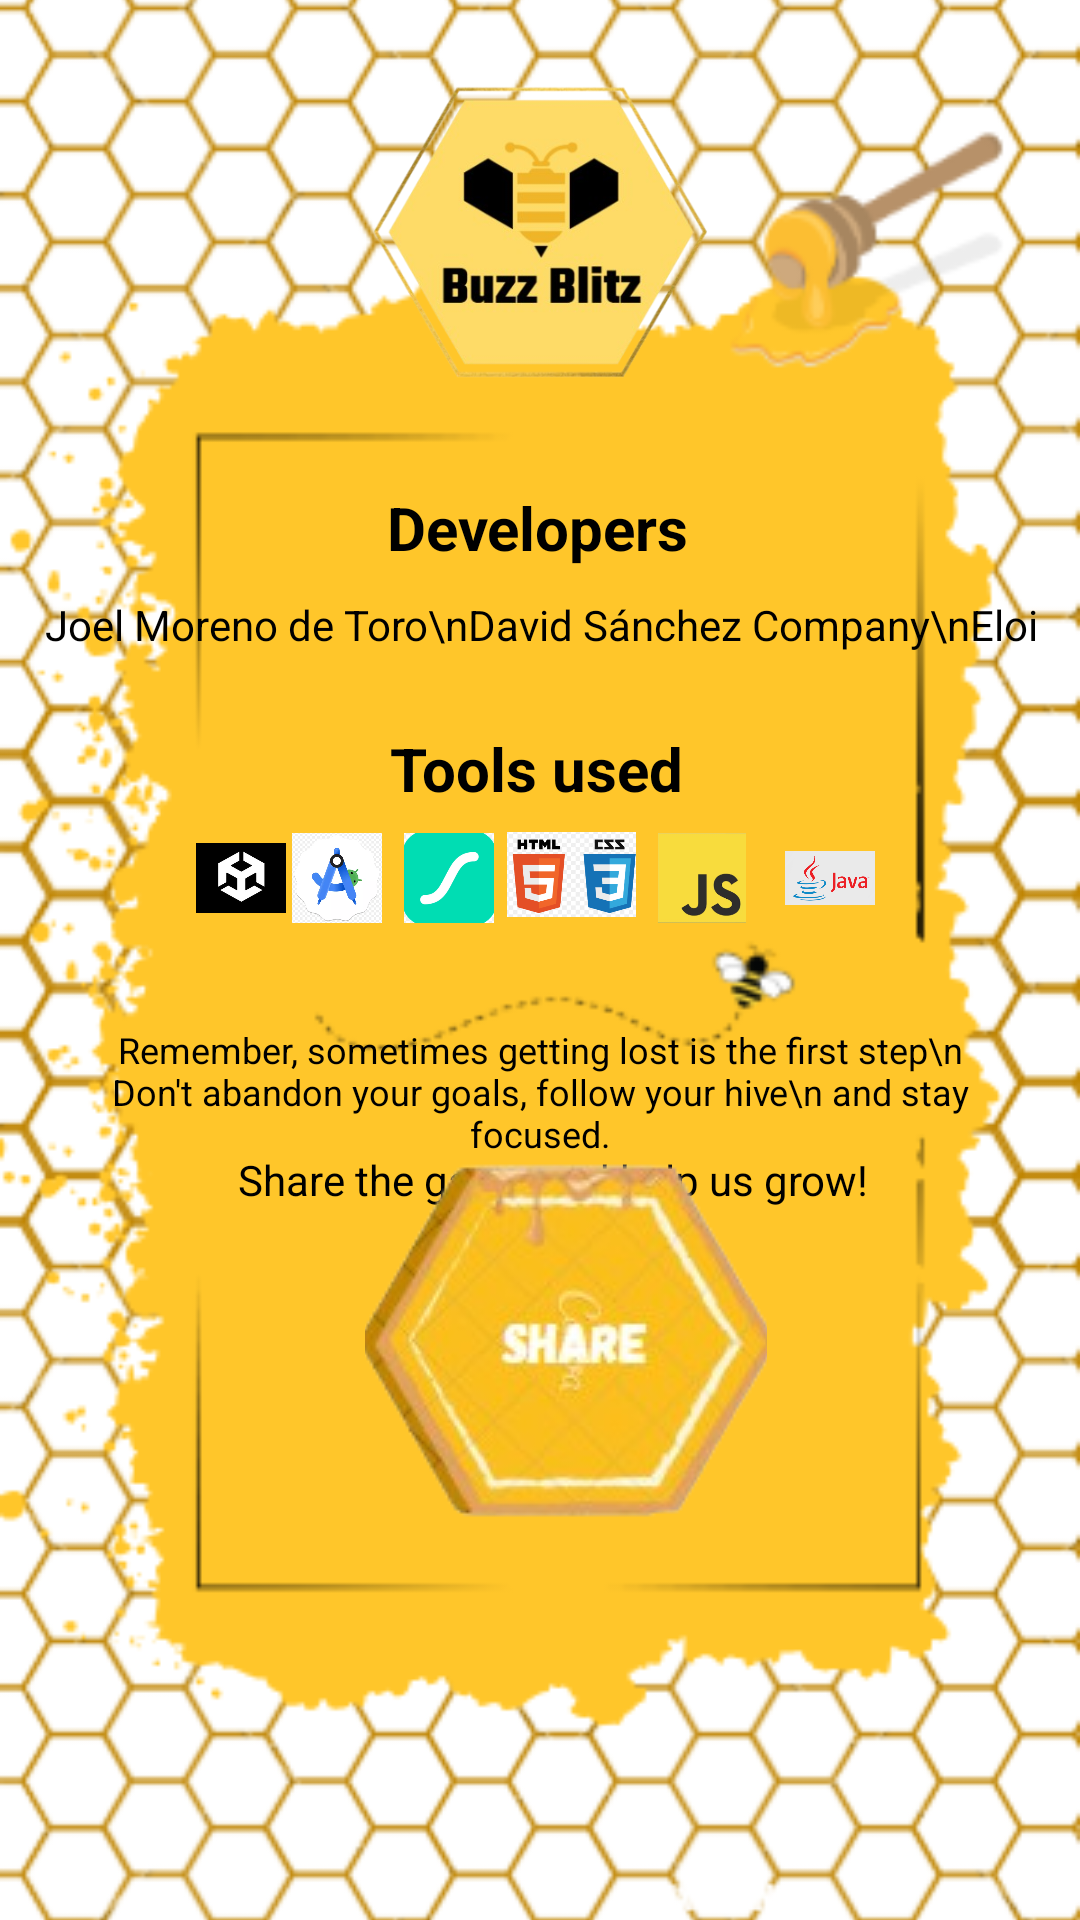

Write the Android layout XML for this screen, with the resource values it uses.
<!-- AndroidManifest.xml: application theme Theme.BuzzBlitz_Android_Cliente -->
<!-- res/layout/activity_credits.xml -->
<?xml version="1.0" encoding="utf-8"?>
<androidx.constraintlayout.widget.ConstraintLayout
    xmlns:android="http://schemas.android.com/apk/res/android"
    xmlns:app="http://schemas.android.com/apk/res-auto"
    xmlns:tools="http://schemas.android.com/tools"
    android:layout_width="match_parent"
    android:layout_height="match_parent"
    android:padding="0dp">

    <ImageView
        android:id="@+id/imageView18"
        android:layout_width="match_parent"
        android:layout_height="match_parent"
        android:scaleType="centerCrop"
        android:src="@drawable/img_10"
        tools:layout_editor_absoluteX="0dp"
        tools:layout_editor_absoluteY="0dp" />

    <TextView
        android:id="@+id/tvUserIdCorner"
        android:layout_width="wrap_content"
        android:layout_height="wrap_content"
        android:textSize="12sp"
        app:layout_constraintEnd_toEndOf="parent"
        app:layout_constraintTop_toTopOf="parent"
        android:layout_marginTop="8dp"
        android:layout_marginEnd="8dp"/>


    <ImageView
        android:id="@+id/ivLogo"
        android:layout_width="232dp"
        android:layout_height="150dp"
        android:contentDescription="Logo"
        android:src="@drawable/logobo"
        app:layout_constraintBottom_toTopOf="@+id/textView10"
        app:layout_constraintEnd_toEndOf="parent"
        app:layout_constraintStart_toStartOf="parent"
        app:layout_constraintTop_toTopOf="parent"
        app:layout_constraintVertical_bias="0.231" />

    <TextView
        android:id="@+id/textView10"
        android:layout_width="wrap_content"
        android:layout_height="wrap_content"
        android:text="Developers"
        android:textColor="@color/black"
        android:textSize="20sp"
        android:textStyle="bold"
        app:layout_constraintBottom_toBottomOf="parent"
        app:layout_constraintEnd_toEndOf="parent"
        app:layout_constraintHorizontal_bias="0.498"
        app:layout_constraintStart_toStartOf="parent"
        app:layout_constraintTop_toTopOf="parent"
        app:layout_constraintVertical_bias="0.265" />

    <TextView
        android:id="@+id/textView2"
        android:layout_width="wrap_content"
        android:layout_height="wrap_content"
        android:text="Joel Moreno de Toro\nDavid Sánchez Company\nEloi"
        android:textAlignment="center"
        android:textColor="@color/black"
        app:layout_constraintBottom_toBottomOf="@+id/imageView18"
        app:layout_constraintEnd_toEndOf="parent"
        app:layout_constraintHorizontal_bias="0.513"
        app:layout_constraintStart_toStartOf="parent"
        app:layout_constraintTop_toTopOf="parent"
        app:layout_constraintVertical_bias="0.32" />

    <TextView
        android:id="@+id/textView13"
        android:layout_width="wrap_content"
        android:layout_height="wrap_content"
        android:text="Tools used"
        android:textColor="@color/black"
        android:textSize="20sp"
        android:textStyle="bold"
        app:layout_constraintBottom_toBottomOf="parent"
        app:layout_constraintEnd_toEndOf="@+id/imageView18"
        app:layout_constraintHorizontal_bias="0.496"
        app:layout_constraintStart_toStartOf="parent"
        app:layout_constraintTop_toTopOf="parent"
        app:layout_constraintVertical_bias="0.396" />

    <TextView
        android:id="@+id/textView15"
        android:layout_width="298dp"
        android:layout_height="50dp"
        android:text="Remember, sometimes getting lost is the first step\n Don't abandon your goals, follow your hive\n and stay focused."
        android:textAlignment="center"
        android:textColor="@color/black"
        android:textSize="12sp"
        app:layout_constraintBottom_toBottomOf="parent"
        app:layout_constraintEnd_toEndOf="parent"
        app:layout_constraintStart_toStartOf="parent"
        app:layout_constraintTop_toTopOf="parent"
        app:layout_constraintVertical_bias="0.579" />

    <TextView
        android:id="@+id/textView14"
        android:layout_width="wrap_content"
        android:layout_height="wrap_content"
        android:text="Share the game and help us grow!"
        android:textAlignment="center"
        android:textColor="@color/black"
        app:layout_constraintBottom_toBottomOf="parent"
        app:layout_constraintEnd_toEndOf="parent"
        app:layout_constraintHorizontal_bias="0.53"
        app:layout_constraintStart_toStartOf="parent"
        app:layout_constraintTop_toTopOf="parent"
        app:layout_constraintVertical_bias="0.618" />

    <com.airbnb.lottie.LottieAnimationView
        android:id="@+id/spaceParticleAnimation"
        android:layout_width="300dp"
        android:layout_height="300dp"
        android:layout_gravity="center"
        android:visibility="invisible"
        app:layout_constraintBottom_toBottomOf="parent"
        app:layout_constraintEnd_toEndOf="parent"
        app:layout_constraintStart_toStartOf="parent"
        app:layout_constraintTop_toTopOf="parent"
        app:lottie_autoPlay="false"
        app:lottie_loop="false"
        app:lottie_rawRes="@raw/space_particles" />

    <ImageView
        android:id="@+id/imageView21"
        android:layout_width="30dp"
        android:layout_height="30dp"
        android:src="@drawable/ic_android_studio"
        app:layout_constraintBottom_toBottomOf="parent"
        app:layout_constraintEnd_toEndOf="parent"
        app:layout_constraintHorizontal_bias="0.295"
        app:layout_constraintStart_toStartOf="parent"
        app:layout_constraintTop_toTopOf="parent"
        app:layout_constraintVertical_bias="0.455" />

    <ImageView
        android:id="@+id/imageView19"
        android:layout_width="30dp"
        android:layout_height="30dp"
        android:src="@drawable/img_5"
        app:layout_constraintBottom_toBottomOf="parent"
        app:layout_constraintEnd_toEndOf="parent"
        app:layout_constraintHorizontal_bias="0.664"
        app:layout_constraintStart_toStartOf="parent"
        app:layout_constraintTop_toTopOf="parent"
        app:layout_constraintVertical_bias="0.455" />

    <ImageView
        android:id="@+id/imageView20"
        android:layout_width="43dp"
        android:layout_height="47dp"
        android:src="@drawable/img_6"
        app:layout_constraintBottom_toBottomOf="parent"
        app:layout_constraintEnd_toEndOf="@+id/imageView18"
        app:layout_constraintHorizontal_bias="0.533"
        app:layout_constraintStart_toStartOf="parent"
        app:layout_constraintTop_toTopOf="parent"
        app:layout_constraintVertical_bias="0.452" />

    <ImageView
        android:id="@+id/imageView23"
        android:layout_width="30dp"
        android:layout_height="30dp"
        android:src="@drawable/img_3"
        app:layout_constraintBottom_toBottomOf="parent"
        app:layout_constraintEnd_toEndOf="parent"
        app:layout_constraintHorizontal_bias="0.198"
        app:layout_constraintStart_toStartOf="parent"
        app:layout_constraintTop_toTopOf="parent"
        app:layout_constraintVertical_bias="0.455" />

    <ImageView
        android:id="@+id/imageView22"
        android:layout_width="30dp"
        android:layout_height="30dp"
        android:src="@drawable/img_4"
        app:layout_constraintBottom_toBottomOf="parent"
        app:layout_constraintEnd_toEndOf="parent"
        app:layout_constraintHorizontal_bias="0.793"
        app:layout_constraintStart_toStartOf="parent"
        app:layout_constraintTop_toTopOf="parent"
        app:layout_constraintVertical_bias="0.455" />

    <ImageView
        android:id="@+id/imageView24"
        android:layout_width="30dp"
        android:layout_height="30dp"
        android:src="@drawable/img_2"
        app:layout_constraintBottom_toBottomOf="parent"
        app:layout_constraintEnd_toEndOf="parent"
        app:layout_constraintHorizontal_bias="0.408"
        app:layout_constraintStart_toStartOf="parent"
        app:layout_constraintTop_toTopOf="parent"
        app:layout_constraintVertical_bias="0.455" />

    <ImageButton
        android:id="@+id/boton_imagenshare"
        android:layout_width="134dp"
        android:layout_height="120dp"
        android:background="@null"
        android:contentDescription="Botón con imagen cambiante"
        android:src="@drawable/imagen_boton_share"
        app:layout_constraintBottom_toBottomOf="parent"
        app:layout_constraintEnd_toEndOf="parent"
        app:layout_constraintHorizontal_bias="0.539"
        app:layout_constraintStart_toStartOf="parent"
        app:layout_constraintTop_toTopOf="parent"
        app:layout_constraintVertical_bias="0.745" />

</androidx.constraintlayout.widget.ConstraintLayout>
<!-- resources referenced by this layout -->
<resources>
  <color name="black">#FF000000</color>
  <!-- drawable ic_android_studio: png bitmap (drawable, 83839 bytes) -->
  <!-- drawable imagen_boton_share (drawable) -->
  <?xml version="1.0" encoding="utf-8"?>
  <selector xmlns:android="http://schemas.android.com/apk/res/android">
      <item android:state_pressed="true" android:drawable="@drawable/shareclicktransparent" />
      <item android:drawable="@drawable/sharetransparent" />
  </selector>
  <!-- drawable img_10: png bitmap (drawable, 72668 bytes) -->
  <!-- drawable img_2: png bitmap (drawable, 15185 bytes) -->
  <!-- drawable img_3: png bitmap (drawable, 19408 bytes) -->
  <!-- drawable img_4: png bitmap (drawable, 17763 bytes) -->
  <!-- drawable img_5: png bitmap (drawable, 10033 bytes) -->
  <!-- drawable img_6: png bitmap (drawable, 28729 bytes) -->
  <!-- drawable logobo: png bitmap (drawable, 107833 bytes) -->
  <style name="Theme.BuzzBlitz_Android_Cliente" parent="Base.Theme.BuzzBlitz_Android_Cliente" />
  <!-- drawable shareclicktransparent: png bitmap (drawable, 29150 bytes) -->
  <!-- drawable sharetransparent: png bitmap (drawable, 31541 bytes) -->
  <style name="Base.Theme.BuzzBlitz_Android_Cliente" parent="Theme.Material3.DayNight.NoActionBar">
          
          
      </style>
</resources>
